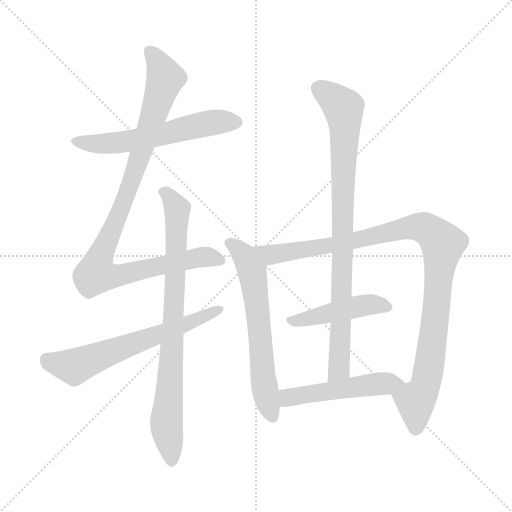
t = 0.00 s
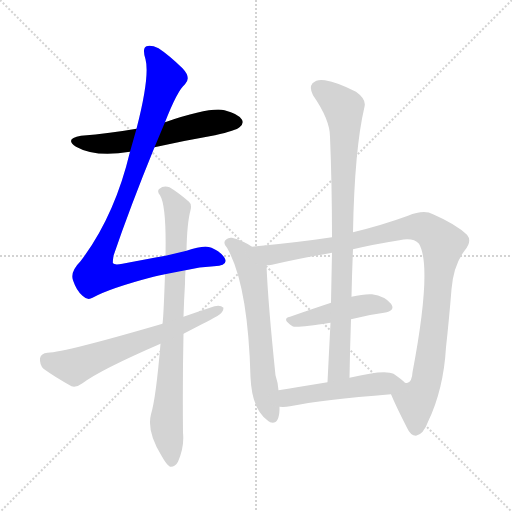
t = 1.59 s
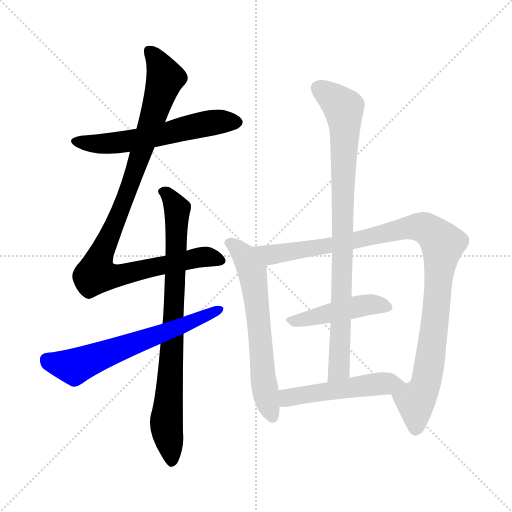
t = 3.18 s
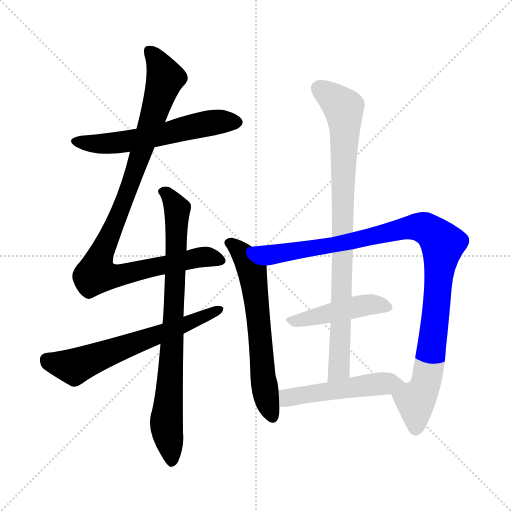
t = 4.76 s
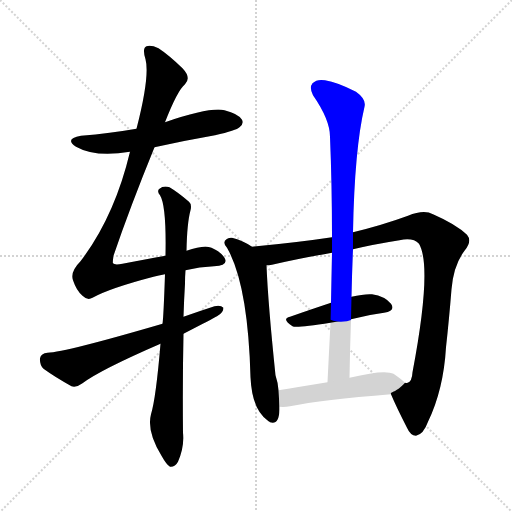
t = 6.35 s
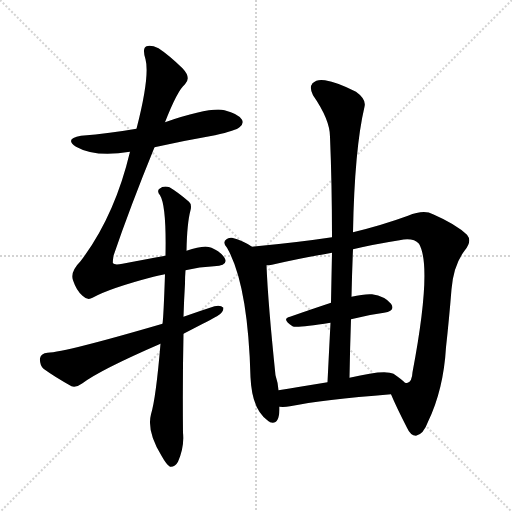
t = 7.94 s

The animated SVG that drew these frames (rendered in a browser with its animation timeline set to each time). Animation: 9 CSS @keyframes rules; one cycle of 7.94 s.

<svg version="1.1" viewBox="0 0 1024 1024" xmlns="http://www.w3.org/2000/svg">
  <g stroke="lightgray" stroke-dasharray="1,1" stroke-width="1" transform="scale(4, 4)">
    <line x1="0" y1="0" x2="256" y2="256"></line>
    <line x1="256" y1="0" x2="0" y2="256"></line>
    <line x1="128" y1="0" x2="128" y2="256"></line>
    <line x1="0" y1="128" x2="256" y2="128"></line>
  </g>
<g transform="scale(1, -1) translate(0, -900)">
   <style type="text/css">
    @keyframes keyframes0 {
      from {
       stroke: blue;
       stroke-dashoffset: 578;
       stroke-width: 128;
       }
       65% {
       animation-timing-function: step-end;
       stroke: blue;
       stroke-dashoffset: 0;
       stroke-width: 128;
       }
       to {
       stroke: black;
       stroke-width: 1024;
       }
       }
       #make-me-a-hanzi-animation-0 {
         animation: keyframes0 0.720378s both;
         animation-delay: 0.000000s;
         animation-timing-function: linear;
       }
    @keyframes keyframes1 {
      from {
       stroke: blue;
       stroke-dashoffset: 983;
       stroke-width: 128;
       }
       76% {
       animation-timing-function: step-end;
       stroke: blue;
       stroke-dashoffset: 0;
       stroke-width: 128;
       }
       to {
       stroke: black;
       stroke-width: 1024;
       }
       }
       #make-me-a-hanzi-animation-1 {
         animation: keyframes1 1.049967s both;
         animation-delay: 0.720378s;
         animation-timing-function: linear;
       }
    @keyframes keyframes2 {
      from {
       stroke: blue;
       stroke-dashoffset: 806;
       stroke-width: 128;
       }
       72% {
       animation-timing-function: step-end;
       stroke: blue;
       stroke-dashoffset: 0;
       stroke-width: 128;
       }
       to {
       stroke: black;
       stroke-width: 1024;
       }
       }
       #make-me-a-hanzi-animation-2 {
         animation: keyframes2 0.905924s both;
         animation-delay: 1.770345s;
         animation-timing-function: linear;
       }
    @keyframes keyframes3 {
      from {
       stroke: blue;
       stroke-dashoffset: 627;
       stroke-width: 128;
       }
       67% {
       animation-timing-function: step-end;
       stroke: blue;
       stroke-dashoffset: 0;
       stroke-width: 128;
       }
       to {
       stroke: black;
       stroke-width: 1024;
       }
       }
       #make-me-a-hanzi-animation-3 {
         animation: keyframes3 0.760254s both;
         animation-delay: 2.676270s;
         animation-timing-function: linear;
       }
    @keyframes keyframes4 {
      from {
       stroke: blue;
       stroke-dashoffset: 625;
       stroke-width: 128;
       }
       67% {
       animation-timing-function: step-end;
       stroke: blue;
       stroke-dashoffset: 0;
       stroke-width: 128;
       }
       to {
       stroke: black;
       stroke-width: 1024;
       }
       }
       #make-me-a-hanzi-animation-4 {
         animation: keyframes4 0.758626s both;
         animation-delay: 3.436523s;
         animation-timing-function: linear;
       }
    @keyframes keyframes5 {
      from {
       stroke: blue;
       stroke-dashoffset: 1027;
       stroke-width: 128;
       }
       77% {
       animation-timing-function: step-end;
       stroke: blue;
       stroke-dashoffset: 0;
       stroke-width: 128;
       }
       to {
       stroke: black;
       stroke-width: 1024;
       }
       }
       #make-me-a-hanzi-animation-5 {
         animation: keyframes5 1.085775s both;
         animation-delay: 4.195150s;
         animation-timing-function: linear;
       }
    @keyframes keyframes6 {
      from {
       stroke: blue;
       stroke-dashoffset: 451;
       stroke-width: 128;
       }
       59% {
       animation-timing-function: step-end;
       stroke: blue;
       stroke-dashoffset: 0;
       stroke-width: 128;
       }
       to {
       stroke: black;
       stroke-width: 1024;
       }
       }
       #make-me-a-hanzi-animation-6 {
         animation: keyframes6 0.617025s both;
         animation-delay: 5.280924s;
         animation-timing-function: linear;
       }
    @keyframes keyframes7 {
      from {
       stroke: blue;
       stroke-dashoffset: 867;
       stroke-width: 128;
       }
       74% {
       animation-timing-function: step-end;
       stroke: blue;
       stroke-dashoffset: 0;
       stroke-width: 128;
       }
       to {
       stroke: black;
       stroke-width: 1024;
       }
       }
       #make-me-a-hanzi-animation-7 {
         animation: keyframes7 0.955566s both;
         animation-delay: 5.897949s;
         animation-timing-function: linear;
       }
    @keyframes keyframes8 {
      from {
       stroke: blue;
       stroke-dashoffset: 501;
       stroke-width: 128;
       }
       62% {
       animation-timing-function: step-end;
       stroke: blue;
       stroke-dashoffset: 0;
       stroke-width: 128;
       }
       to {
       stroke: black;
       stroke-width: 1024;
       }
       }
       #make-me-a-hanzi-animation-8 {
         animation: keyframes8 0.657715s both;
         animation-delay: 6.853516s;
         animation-timing-function: linear;
       }
</style>
<path d="M 309.0 605.5 Q 367.0 618.5 430.0 629.5 Q 473.0 639.5 479.0 645.5 Q 488.0 652.5 484.0 660.5 Q 477.0 672.5 449.0 679.5 Q 421.0 686.5 330.0 655.5 L 273.0 642.5 Q 221.0 633.5 162.0 628.5 Q 128.0 622.5 152.0 606.5 Q 191.0 584.5 260.0 596.5 L 309.0 605.5 Z" fill="lightgray"></path> 
<path d="M 371.0 359.5 Q 399.0 366.5 428.0 367.5 Q 458.0 368.5 449.0 384.5 Q 440.0 397.5 423.0 404.5 Q 408.0 410.5 373.0 398.5 L 331.0 388.5 Q 292.0 381.5 245.0 372.5 Q 229.0 369.5 226.0 373.5 Q 225.0 374.5 227.0 388.5 Q 260.0 485.5 309.0 605.5 L 330.0 655.5 Q 355.0 719.5 370.0 731.5 Q 383.0 744.5 365.0 763.5 Q 337.0 790.5 317.0 803.5 Q 302.0 810.5 293.0 807.5 Q 284.0 803.5 291.0 781.5 Q 300.0 747.5 273.0 642.5 L 260.0 596.5 Q 229.0 466.5 161.0 377.5 Q 140.0 356.5 146.0 339.5 Q 153.0 318.5 165.0 308.5 Q 175.0 298.5 185.0 304.5 Q 219.0 323.5 307.0 346.5 Q 317.0 349.5 330.0 351.5 L 371.0 359.5 Z" fill="lightgray"></path> 
<path d="M 373.0 398.5 Q 374.0 453.5 381.0 479.5 Q 384.0 491.5 378.0 496.5 Q 356.0 515.5 339.0 525.5 Q 327.0 529.5 319.0 522.5 Q 313.0 518.5 320.0 509.5 Q 333.0 488.5 331.0 388.5 L 330.0 351.5 Q 327.0 264.5 325.0 252.5 L 321.0 212.5 Q 312.0 104.5 302.0 71.5 Q 293.0 37.5 323.0 -11.5 Q 333.0 -29.5 340.0 -33.5 Q 350.0 -34.5 356.0 -23.5 Q 369.0 6.5 366.0 34.5 Q 365.0 139.5 367.0 232.5 L 367.0 266.5 Q 368.0 300.5 370.0 332.5 Q 370.0 347.5 371.0 359.5 L 373.0 398.5 Z" fill="lightgray"></path> 
<path d="M 325.0 252.5 Q 130.0 195.5 95.0 194.5 Q 82.0 193.5 80.0 183.5 Q 79.0 170.5 87.0 162.5 Q 109.0 146.5 143.0 127.5 Q 153.0 124.5 165.0 133.5 Q 201.0 160.5 321.0 212.5 L 367.0 232.5 Q 425.0 262.5 434.0 267.5 Q 447.0 274.5 447.0 284.5 Q 441.0 290.5 429.0 287.5 Q 398.0 277.5 367.0 266.5 L 325.0 252.5 Z" fill="lightgray"></path> 
<path d="M 504.0 406.5 Q 485.0 419.5 464.0 424.5 Q 457.0 425.5 453.0 421.5 Q 444.0 415.5 454.0 404.5 Q 496.0 331.5 501.0 145.5 Q 504.0 79.5 537.0 57.5 Q 538.0 57.5 540.0 55.5 Q 558.0 49.5 559.0 80.5 Q 559.0 83.5 559.0 86.5 L 557.0 119.5 Q 556.0 134.5 551.0 149.5 Q 536.0 293.5 533.0 369.5 C 532.0 389.5 530.0 390.5 504.0 406.5 Z" fill="lightgray"></path> 
<path d="M 782.0 111.5 Q 792.0 87.5 814.0 44.5 Q 821.0 28.5 832.0 28.5 Q 847.0 31.5 856.0 56.5 Q 887.0 120.5 892.0 205.5 Q 898.0 259.5 903.0 321.5 Q 907.0 369.5 929.0 398.5 Q 945.0 417.5 934.0 430.5 Q 912.0 451.5 866.0 471.5 Q 848.0 481.5 816.0 468.5 Q 764.0 449.5 706.0 435.5 L 664.0 425.5 Q 598.0 415.5 504.0 406.5 C 474.0 403.5 503.0 364.5 533.0 369.5 Q 537.0 369.5 544.0 370.5 Q 595.0 382.5 664.0 394.5 L 706.0 401.5 Q 748.0 411.5 799.0 419.5 Q 826.0 425.5 838.0 412.5 Q 865.0 366.5 825.0 155.5 Q 824.0 136.5 815.0 134.5 Q 814.0 133.5 810.0 134.5 C 790.0 112.5 780.0 117.5 782.0 111.5 Z" fill="lightgray"></path> 
<path d="M 702.0 261.5 Q 736.0 270.5 768.0 274.5 Q 792.0 278.5 782.0 292.5 Q 770.0 307.5 744.0 311.5 Q 728.0 312.5 703.0 306.5 L 662.0 294.5 Q 617.0 279.5 580.0 266.5 Q 562.0 262.5 585.0 247.5 Q 591.0 243.5 661.0 254.5 L 702.0 261.5 Z" fill="lightgray"></path> 
<path d="M 706.0 435.5 Q 709.0 601.5 729.0 686.5 Q 733.0 701.5 712.0 716.5 Q 675.0 735.5 650.0 739.5 Q 634.0 742.5 625.0 733.5 Q 618.0 724.5 626.0 709.5 Q 660.0 660.5 660.0 626.5 Q 664.0 529.5 664.0 425.5 L 664.0 394.5 Q 663.0 345.5 662.0 294.5 L 661.0 254.5 Q 658.0 196.5 655.0 135.5 C 654.0 105.5 698.0 114.5 699.0 144.5 Q 700.0 204.5 702.0 261.5 L 703.0 306.5 Q 704.0 355.5 706.0 401.5 L 706.0 435.5 Z" fill="lightgray"></path> 
<path d="M 559.0 86.5 Q 569.0 85.5 580.0 87.5 Q 644.0 100.5 782.0 111.5 C 812.0 113.5 831.0 115.5 810.0 134.5 Q 803.0 141.5 787.0 152.5 Q 769.0 161.5 699.0 144.5 L 655.0 135.5 Q 600.0 126.5 557.0 119.5 C 527.0 114.5 529.0 87.5 559.0 86.5 Z" fill="lightgray"></path> 
      <clipPath id="make-me-a-hanzi-clip-0">
      <path d="M 309.0 605.5 Q 367.0 618.5 430.0 629.5 Q 473.0 639.5 479.0 645.5 Q 488.0 652.5 484.0 660.5 Q 477.0 672.5 449.0 679.5 Q 421.0 686.5 330.0 655.5 L 273.0 642.5 Q 221.0 633.5 162.0 628.5 Q 128.0 622.5 152.0 606.5 Q 191.0 584.5 260.0 596.5 L 309.0 605.5 Z" fill="lightgray"></path>
      </clipPath>
      <path clip-path="url(#make-me-a-hanzi-clip-0)" d="M 155.0 618.5 L 200.0 611.5 L 248.0 615.5 L 417.0 653.5 L 472.0 656.5 " fill="none" id="make-me-a-hanzi-animation-0" stroke-dasharray="450 900" stroke-linecap="round"></path>

      <clipPath id="make-me-a-hanzi-clip-1">
      <path d="M 371.0 359.5 Q 399.0 366.5 428.0 367.5 Q 458.0 368.5 449.0 384.5 Q 440.0 397.5 423.0 404.5 Q 408.0 410.5 373.0 398.5 L 331.0 388.5 Q 292.0 381.5 245.0 372.5 Q 229.0 369.5 226.0 373.5 Q 225.0 374.5 227.0 388.5 Q 260.0 485.5 309.0 605.5 L 330.0 655.5 Q 355.0 719.5 370.0 731.5 Q 383.0 744.5 365.0 763.5 Q 337.0 790.5 317.0 803.5 Q 302.0 810.5 293.0 807.5 Q 284.0 803.5 291.0 781.5 Q 300.0 747.5 273.0 642.5 L 260.0 596.5 Q 229.0 466.5 161.0 377.5 Q 140.0 356.5 146.0 339.5 Q 153.0 318.5 165.0 308.5 Q 175.0 298.5 185.0 304.5 Q 219.0 323.5 307.0 346.5 Q 317.0 349.5 330.0 351.5 L 371.0 359.5 Z" fill="lightgray"></path>
      </clipPath>
      <path clip-path="url(#make-me-a-hanzi-clip-1)" d="M 299.0 798.5 L 319.0 769.5 L 329.0 741.5 L 265.0 541.5 L 202.0 392.5 L 193.0 351.5 L 225.0 347.5 L 409.0 386.5 L 436.0 379.5 " fill="none" id="make-me-a-hanzi-animation-1" stroke-dasharray="855 1710" stroke-linecap="round"></path>

      <clipPath id="make-me-a-hanzi-clip-2">
      <path d="M 373.0 398.5 Q 374.0 453.5 381.0 479.5 Q 384.0 491.5 378.0 496.5 Q 356.0 515.5 339.0 525.5 Q 327.0 529.5 319.0 522.5 Q 313.0 518.5 320.0 509.5 Q 333.0 488.5 331.0 388.5 L 330.0 351.5 Q 327.0 264.5 325.0 252.5 L 321.0 212.5 Q 312.0 104.5 302.0 71.5 Q 293.0 37.5 323.0 -11.5 Q 333.0 -29.5 340.0 -33.5 Q 350.0 -34.5 356.0 -23.5 Q 369.0 6.5 366.0 34.5 Q 365.0 139.5 367.0 232.5 L 367.0 266.5 Q 368.0 300.5 370.0 332.5 Q 370.0 347.5 371.0 359.5 L 373.0 398.5 Z" fill="lightgray"></path>
      </clipPath>
      <path clip-path="url(#make-me-a-hanzi-clip-2)" d="M 327.0 516.5 L 342.0 502.5 L 354.0 478.5 L 348.0 273.5 L 333.0 60.5 L 342.0 -23.5 " fill="none" id="make-me-a-hanzi-animation-2" stroke-dasharray="678 1356" stroke-linecap="round"></path>

      <clipPath id="make-me-a-hanzi-clip-3">
      <path d="M 325.0 252.5 Q 130.0 195.5 95.0 194.5 Q 82.0 193.5 80.0 183.5 Q 79.0 170.5 87.0 162.5 Q 109.0 146.5 143.0 127.5 Q 153.0 124.5 165.0 133.5 Q 201.0 160.5 321.0 212.5 L 367.0 232.5 Q 425.0 262.5 434.0 267.5 Q 447.0 274.5 447.0 284.5 Q 441.0 290.5 429.0 287.5 Q 398.0 277.5 367.0 266.5 L 325.0 252.5 Z" fill="lightgray"></path>
      </clipPath>
      <path clip-path="url(#make-me-a-hanzi-clip-3)" d="M 94.0 180.5 L 148.0 166.5 L 317.0 233.5 L 372.0 249.5 L 441.0 281.5 " fill="none" id="make-me-a-hanzi-animation-3" stroke-dasharray="499 998" stroke-linecap="round"></path>

      <clipPath id="make-me-a-hanzi-clip-4">
      <path d="M 504.0 406.5 Q 485.0 419.5 464.0 424.5 Q 457.0 425.5 453.0 421.5 Q 444.0 415.5 454.0 404.5 Q 496.0 331.5 501.0 145.5 Q 504.0 79.5 537.0 57.5 Q 538.0 57.5 540.0 55.5 Q 558.0 49.5 559.0 80.5 Q 559.0 83.5 559.0 86.5 L 557.0 119.5 Q 556.0 134.5 551.0 149.5 Q 536.0 293.5 533.0 369.5 C 532.0 389.5 530.0 390.5 504.0 406.5 Z" fill="lightgray"></path>
      </clipPath>
      <path clip-path="url(#make-me-a-hanzi-clip-4)" d="M 459.0 413.5 L 487.0 389.5 L 504.0 359.5 L 532.0 105.5 L 545.0 65.5 " fill="none" id="make-me-a-hanzi-animation-4" stroke-dasharray="497 994" stroke-linecap="round"></path>

      <clipPath id="make-me-a-hanzi-clip-5">
      <path d="M 782.0 111.5 Q 792.0 87.5 814.0 44.5 Q 821.0 28.5 832.0 28.5 Q 847.0 31.5 856.0 56.5 Q 887.0 120.5 892.0 205.5 Q 898.0 259.5 903.0 321.5 Q 907.0 369.5 929.0 398.5 Q 945.0 417.5 934.0 430.5 Q 912.0 451.5 866.0 471.5 Q 848.0 481.5 816.0 468.5 Q 764.0 449.5 706.0 435.5 L 664.0 425.5 Q 598.0 415.5 504.0 406.5 C 474.0 403.5 503.0 364.5 533.0 369.5 Q 537.0 369.5 544.0 370.5 Q 595.0 382.5 664.0 394.5 L 706.0 401.5 Q 748.0 411.5 799.0 419.5 Q 826.0 425.5 838.0 412.5 Q 865.0 366.5 825.0 155.5 Q 824.0 136.5 815.0 134.5 Q 814.0 133.5 810.0 134.5 C 790.0 112.5 780.0 117.5 782.0 111.5 Z" fill="lightgray"></path>
      </clipPath>
      <path clip-path="url(#make-me-a-hanzi-clip-5)" d="M 513.0 403.5 L 541.0 390.5 L 683.0 412.5 L 832.0 446.5 L 851.0 442.5 L 874.0 426.5 L 885.0 412.5 L 870.0 256.5 L 853.0 139.5 L 831.0 98.5 L 831.0 41.5 " fill="none" id="make-me-a-hanzi-animation-5" stroke-dasharray="899 1798" stroke-linecap="round"></path>

      <clipPath id="make-me-a-hanzi-clip-6">
      <path d="M 702.0 261.5 Q 736.0 270.5 768.0 274.5 Q 792.0 278.5 782.0 292.5 Q 770.0 307.5 744.0 311.5 Q 728.0 312.5 703.0 306.5 L 662.0 294.5 Q 617.0 279.5 580.0 266.5 Q 562.0 262.5 585.0 247.5 Q 591.0 243.5 661.0 254.5 L 702.0 261.5 Z" fill="lightgray"></path>
      </clipPath>
      <path clip-path="url(#make-me-a-hanzi-clip-6)" d="M 582.0 256.5 L 738.0 291.5 L 773.0 285.5 " fill="none" id="make-me-a-hanzi-animation-6" stroke-dasharray="323 646" stroke-linecap="round"></path>

      <clipPath id="make-me-a-hanzi-clip-7">
      <path d="M 706.0 435.5 Q 709.0 601.5 729.0 686.5 Q 733.0 701.5 712.0 716.5 Q 675.0 735.5 650.0 739.5 Q 634.0 742.5 625.0 733.5 Q 618.0 724.5 626.0 709.5 Q 660.0 660.5 660.0 626.5 Q 664.0 529.5 664.0 425.5 L 664.0 394.5 Q 663.0 345.5 662.0 294.5 L 661.0 254.5 Q 658.0 196.5 655.0 135.5 C 654.0 105.5 698.0 114.5 699.0 144.5 Q 700.0 204.5 702.0 261.5 L 703.0 306.5 Q 704.0 355.5 706.0 401.5 L 706.0 435.5 Z" fill="lightgray"></path>
      </clipPath>
      <path clip-path="url(#make-me-a-hanzi-clip-7)" d="M 637.0 723.5 L 687.0 684.5 L 689.0 663.5 L 679.0 167.5 L 661.0 142.5 " fill="none" id="make-me-a-hanzi-animation-7" stroke-dasharray="739 1478" stroke-linecap="round"></path>

      <clipPath id="make-me-a-hanzi-clip-8">
      <path d="M 559.0 86.5 Q 569.0 85.5 580.0 87.5 Q 644.0 100.5 782.0 111.5 C 812.0 113.5 831.0 115.5 810.0 134.5 Q 803.0 141.5 787.0 152.5 Q 769.0 161.5 699.0 144.5 L 655.0 135.5 Q 600.0 126.5 557.0 119.5 C 527.0 114.5 529.0 87.5 559.0 86.5 Z" fill="lightgray"></path>
      </clipPath>
      <path clip-path="url(#make-me-a-hanzi-clip-8)" d="M 564.0 92.5 L 579.0 105.5 L 734.0 130.5 L 802.0 134.5 " fill="none" id="make-me-a-hanzi-animation-8" stroke-dasharray="373 746" stroke-linecap="round"></path>

</g>
</svg>
